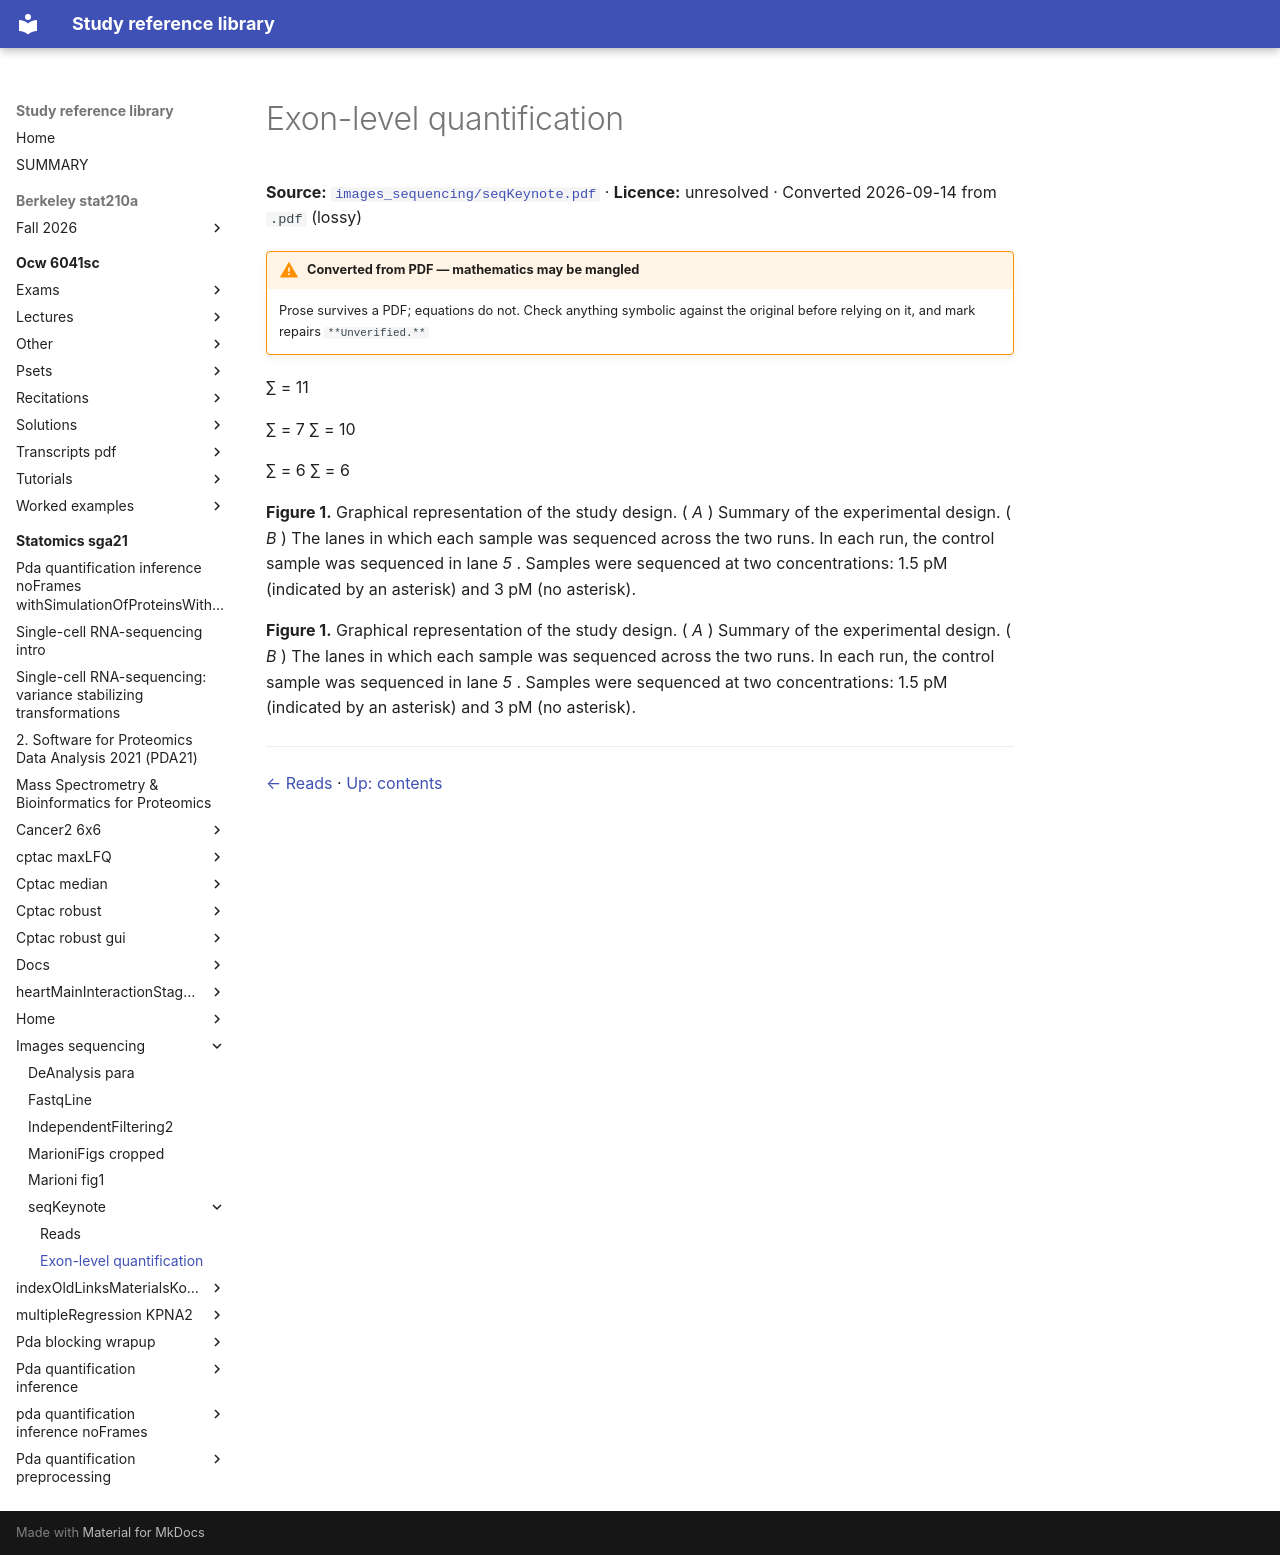

repository: Claptar/knowledge-base-library · page: statomics-sga21/images_sequencing/seqKeynote/02-exon-level-quantification/index.html · generator: mkdocs

---
title: Exon-level quantification
source: https://github.com/statOmics/SGA21/blob/0ad787d4cc2bb2f4636440840a8a923cf6c09839/images_sequencing/seqKeynote.pdf
source_file: sources/statomics-sga21/images_sequencing/seqKeynote.pdf
licence: unresolved
route: pdf
fidelity: lossy
converted: '2026-09-14'
---

# Exon-level quantification

**Source:** [`images_sequencing/seqKeynote.pdf`](https://github.com/statOmics/SGA21/blob/0ad787d4cc2bb2f4636440840a8a923cf6c09839/images_sequencing/seqKeynote.pdf) · **Licence:** unresolved · Converted 2026-09-14 from `.pdf` (lossy)

!!! warning "Converted from PDF — mathematics may be mangled"
    Prose survives a PDF; equations do not. Check anything symbolic against the
    original before relying on it, and mark repairs `**Unverified.**`

<!-- Start of picture text -->
∑ = 11<br><!-- End of picture text -->


<!-- Start of picture text -->
∑ = 7 ∑ = 10<br><!-- End of picture text -->


<!-- Start of picture text -->
∑ = 6 ∑ = 6<br><!-- End of picture text -->


**Figure 1.** Graphical representation of the study design. ( _A_ ) Summary of the experimental design. ( _B_ ) The lanes in which each sample was sequenced across the two runs. In each run, the control sample was sequenced in lane _5_ . Samples were sequenced at two concentrations: 1.5 pM (indicated by an asterisk) and 3 pM (no asterisk).


**Figure 1.** Graphical representation of the study design. ( _A_ ) Summary of the experimental design. ( _B_ ) The lanes in which each sample was sequenced across the two runs. In each run, the control sample was sequenced in lane _5_ . Samples were sequenced at two concentrations: 1.5 pM (indicated by an asterisk) and 3 pM (no asterisk).

---

[← Reads](01-reads.md) · [Up: contents](index.md)
